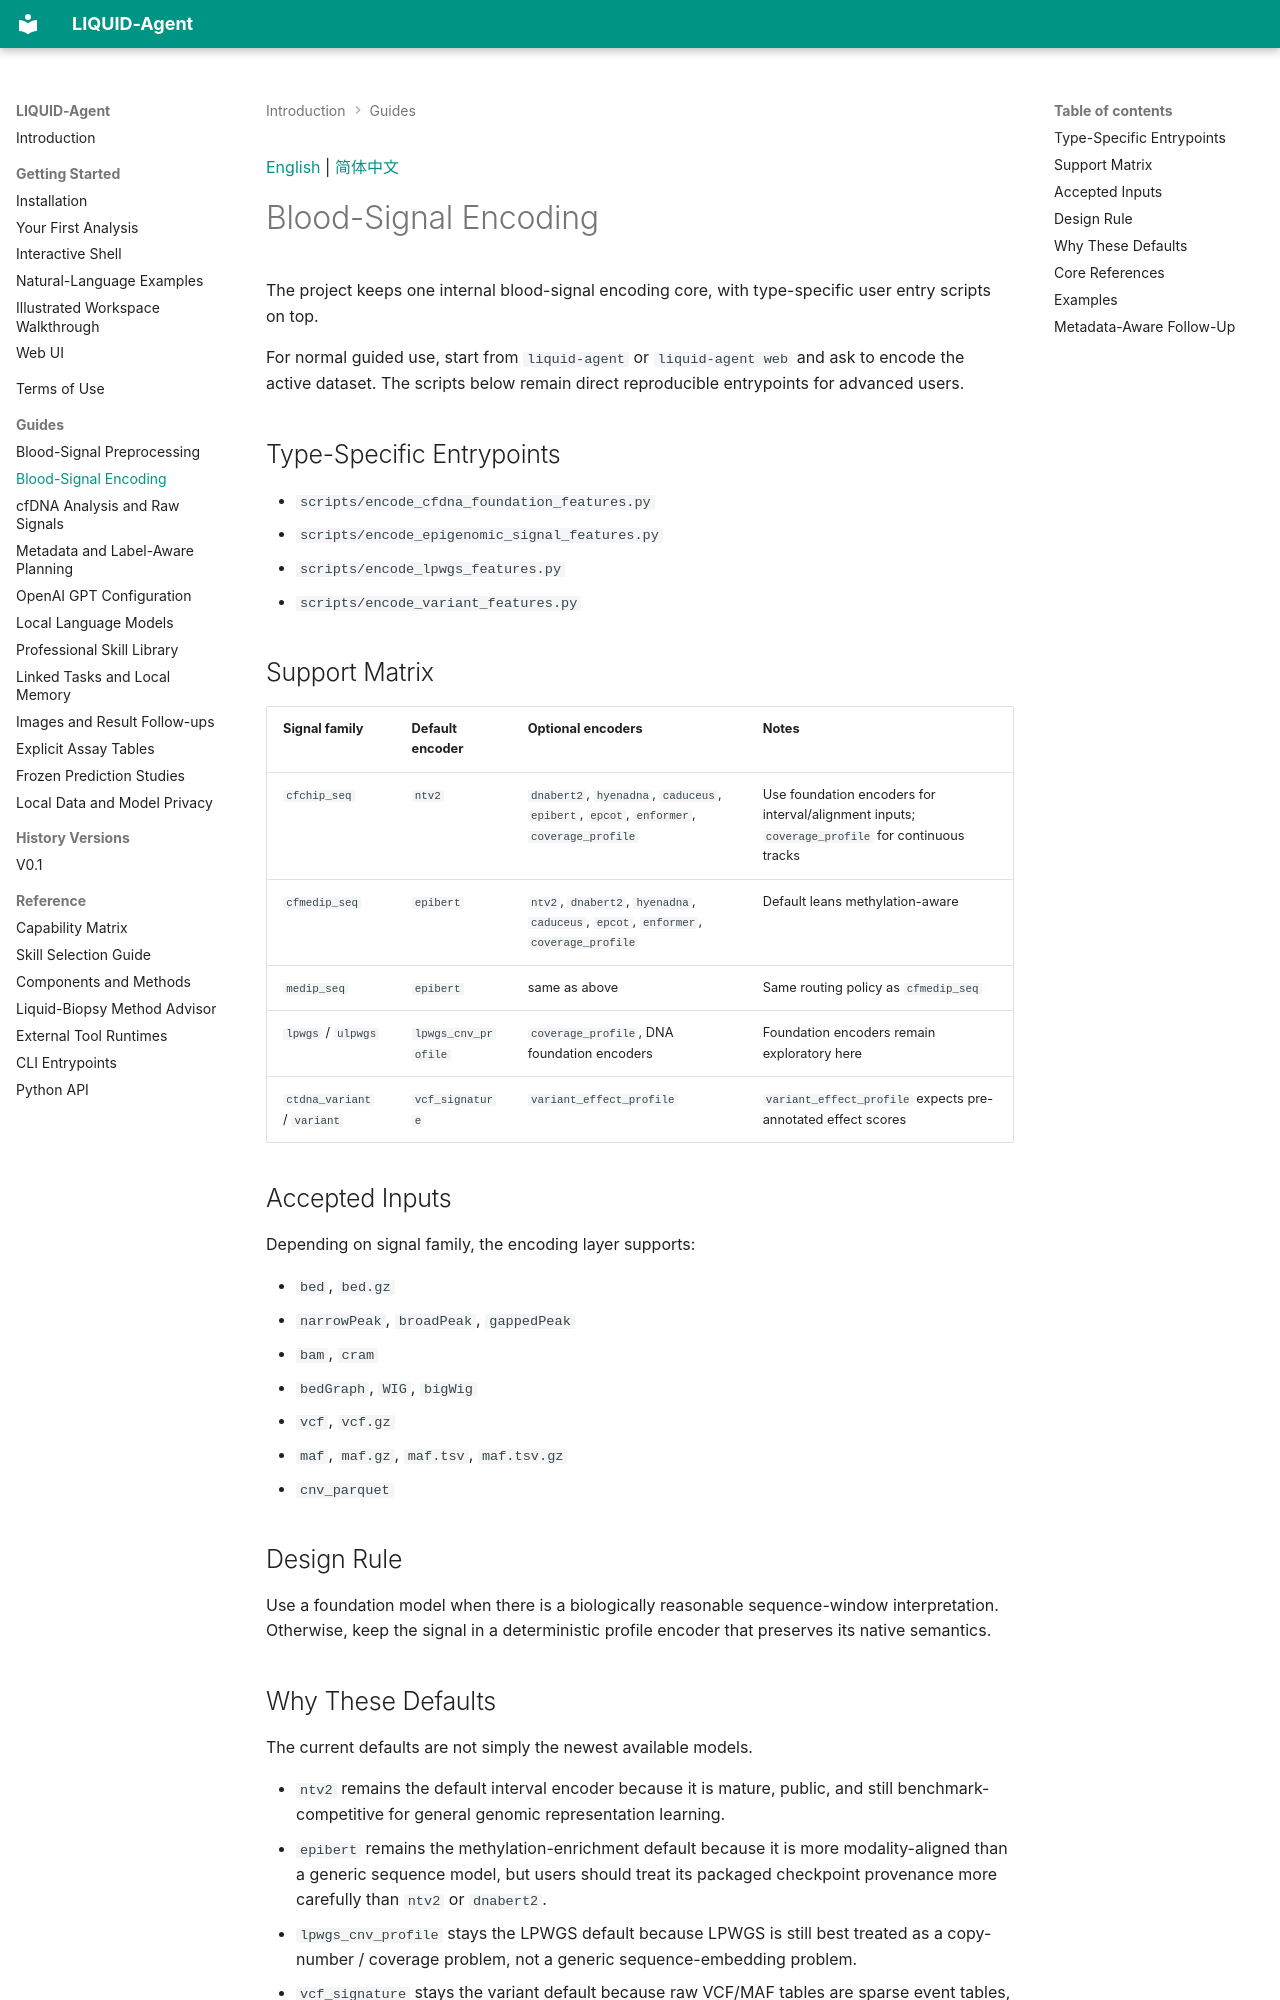

repository: LCRC-AI/liquid-agent-wiki · page: guides/blood-encoding/index.html · generator: mkdocs

<a id="english"></a>

[English](#english) | [简体中文](#chinese)

# Blood-Signal Encoding

The project keeps one internal blood-signal encoding core, with type-specific
user entry scripts on top.

For normal guided use, start from `liquid-agent` or `liquid-agent web` and ask
to encode the active dataset. The scripts below remain direct reproducible
entrypoints for advanced users.

## Type-Specific Entrypoints

- `scripts/encode_cfdna_foundation_features.py`
- `scripts/encode_epigenomic_signal_features.py`
- `scripts/encode_lpwgs_features.py`
- `scripts/encode_variant_features.py`

## Support Matrix

| Signal family | Default encoder | Optional encoders | Notes |
| --- | --- | --- | --- |
| `cfchip_seq` | `ntv2` | `dnabert2`, `hyenadna`, `caduceus`, `epibert`, `epcot`, `enformer`, `coverage_profile` | Use foundation encoders for interval/alignment inputs; `coverage_profile` for continuous tracks |
| `cfmedip_seq` | `epibert` | `ntv2`, `dnabert2`, `hyenadna`, `caduceus`, `epcot`, `enformer`, `coverage_profile` | Default leans methylation-aware |
| `medip_seq` | `epibert` | same as above | Same routing policy as `cfmedip_seq` |
| `lpwgs` / `ulpwgs` | `lpwgs_cnv_profile` | `coverage_profile`, DNA foundation encoders | Foundation encoders remain exploratory here |
| `ctdna_variant` / `variant` | `vcf_signature` | `variant_effect_profile` | `variant_effect_profile` expects pre-annotated effect scores |

## Accepted Inputs

Depending on signal family, the encoding layer supports:

- `bed`, `bed.gz`
- `narrowPeak`, `broadPeak`, `gappedPeak`
- `bam`, `cram`
- `bedGraph`, `WIG`, `bigWig`
- `vcf`, `vcf.gz`
- `maf`, `maf.gz`, `maf.tsv`, `maf.tsv.gz`
- `cnv_parquet`

## Design Rule

Use a foundation model when there is a biologically reasonable sequence-window
interpretation. Otherwise, keep the signal in a deterministic profile encoder
that preserves its native semantics.
